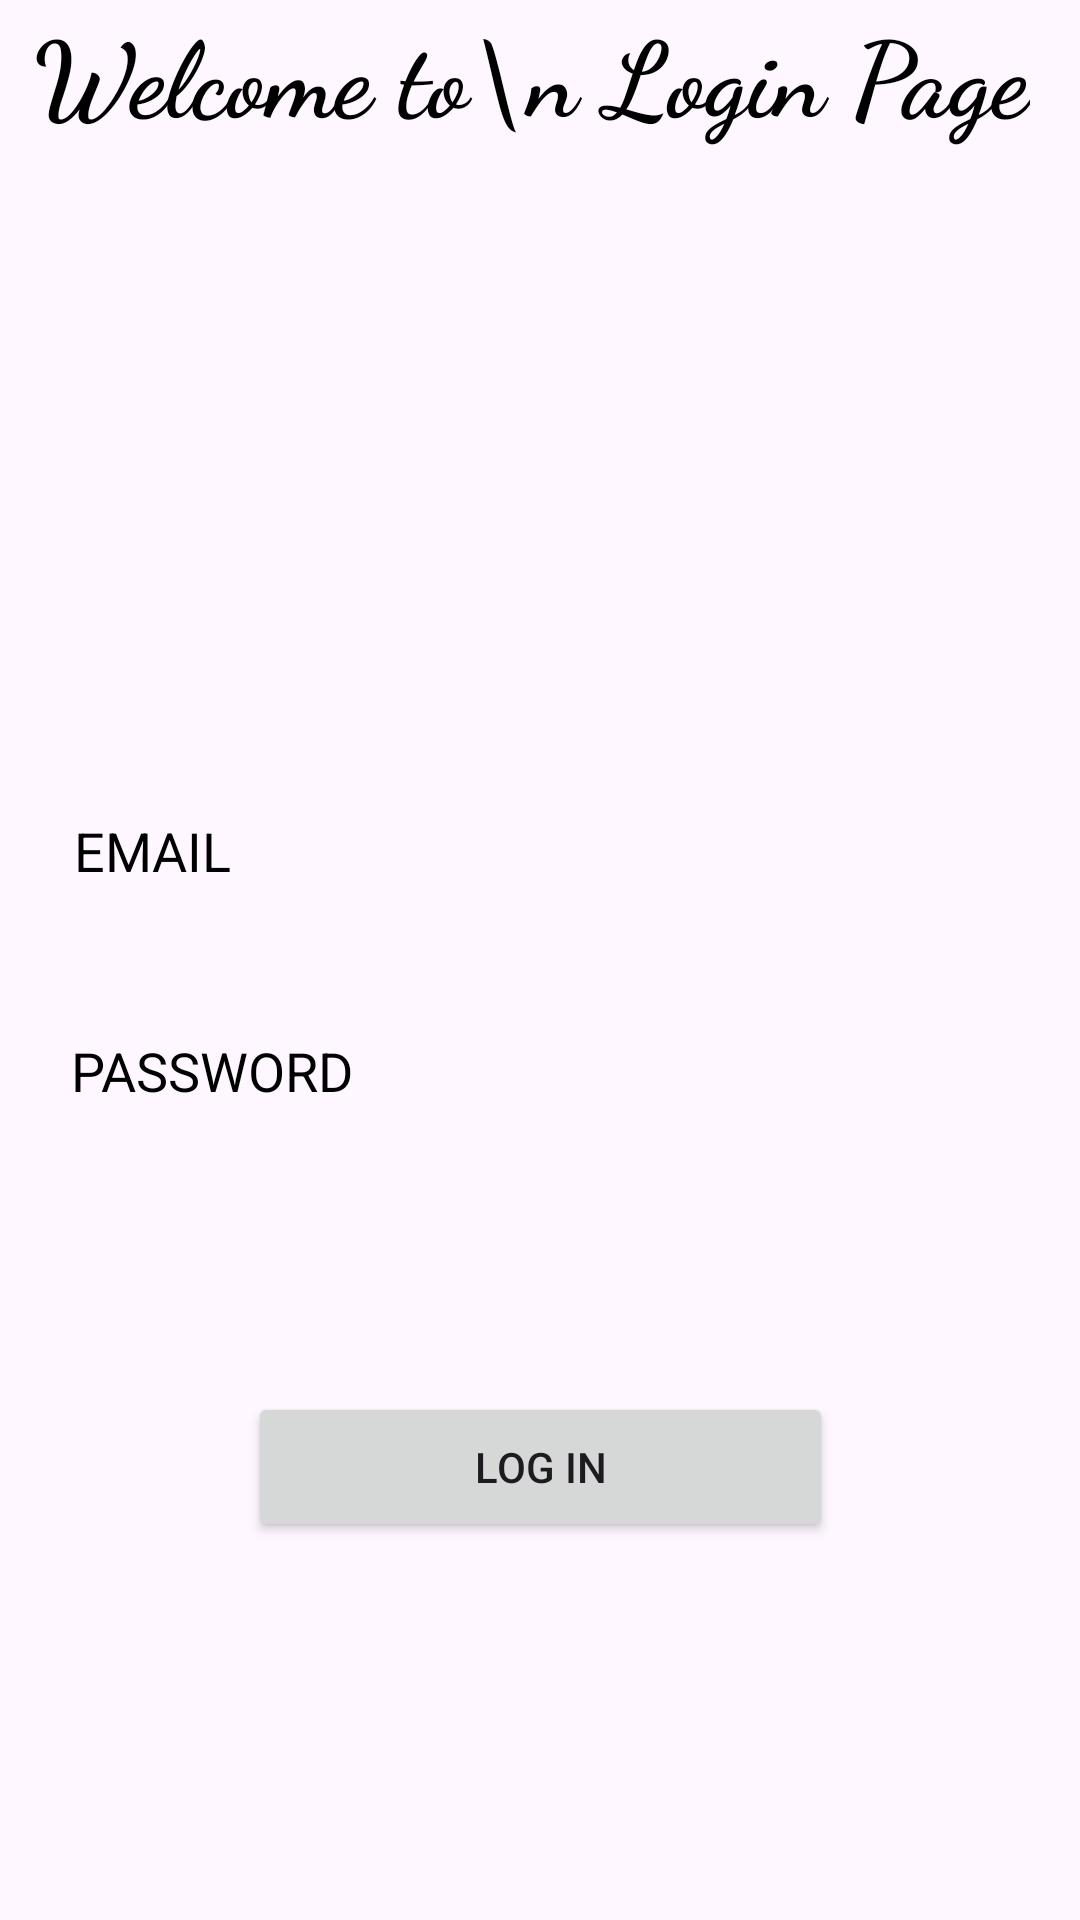

This screen was rendered from an Android layout file. Write that file and the resources it references.
<!-- AndroidManifest.xml: application theme Theme.FirebaseP -->
<!-- res/layout/activity_login.xml -->
<?xml version="1.0" encoding="utf-8"?>
<androidx.constraintlayout.widget.ConstraintLayout xmlns:android="http://schemas.android.com/apk/res/android"
    xmlns:app="http://schemas.android.com/apk/res-auto"
    xmlns:tools="http://schemas.android.com/tools"
    android:layout_width="match_parent"
    android:layout_height="match_parent"
    tools:context=".LoginActivity">



    <TextView
        android:id="@+id/textView"
        android:layout_width="wrap_content"
        android:layout_height="wrap_content"
        android:fontFamily="cursive"
        android:gravity="center"
        android:text="Welcome to\n Login Page"
        android:textColor="@color/black"
        android:layout_gravity="center"
        android:textSize="35sp"
        android:textStyle="bold"
        app:layout_constraintEnd_toEndOf="parent"
        app:layout_constraintHorizontal_bias="0.393"
        app:layout_constraintStart_toStartOf="parent"
        app:layout_constraintTop_toTopOf="parent"
        app:layout_constraintVertical_bias="0.198" />
    <ImageView
        android:id="@+id/logoImageView"
        android:layout_width="1500dp"
        android:layout_height="150dp"
        android:layout_marginTop="92dp"
        android:src="@drawable/car3"
        app:layout_constraintEnd_toEndOf="parent"
        app:layout_constraintStart_toStartOf="parent"
        app:layout_constraintTop_toTopOf="parent" />

    <EditText
        android:id="@+id/textEmail"
        android:layout_width="331dp"
        android:layout_height="67dp"
        android:layout_margin="8dp"
        android:background="@color/gray"
        android:ems="10"
        android:hint="EMAIL"
        android:inputType="textEmailAddress"
        android:padding="10dp"
        android:textColor="@color/black"
        android:textColorHint="@color/black"
        app:layout_constraintBottom_toTopOf="@+id/textPassword"
        app:layout_constraintEnd_toEndOf="parent"
        app:layout_constraintStart_toStartOf="parent"
        app:layout_constraintTop_toBottomOf="@+id/logoImageView"/>

    <EditText
        android:id="@+id/textPassword"
        android:layout_width="333dp"
        android:layout_height="64dp"
        android:layout_margin="8dp"
        android:layout_marginTop="44dp"
        android:background="@color/gray"
        android:ems="10"
        android:hint="PASSWORD"
        android:inputType="textPassword"
        android:padding="10dp"
        android:textColor="@color/black"
        android:textColorHint="@color/black"
        app:layout_constraintEnd_toEndOf="parent"
        app:layout_constraintStart_toStartOf="parent"
        app:layout_constraintTop_toBottomOf="@+id/textEmail" />

    <Button
        android:id="@+id/btnLogin"
        android:layout_width="195dp"
        android:layout_height="50dp"
        android:layout_marginTop="75dp"
        android:text="Log In"
        app:layout_constraintEnd_toEndOf="parent"
        app:layout_constraintStart_toStartOf="parent"
        app:layout_constraintTop_toBottomOf="@+id/textPassword" />

</androidx.constraintlayout.widget.ConstraintLayout>
<!-- resources referenced by this layout -->
<resources>
  <style name="Theme.FirebaseP" parent="Base.Theme.FirebaseP" />
  <style name="Base.Theme.FirebaseP" parent="Theme.Material3.DayNight.NoActionBar">
          
          
      </style>
  <!-- not gathered from this repository: default colours our renderer supplied (Android Studio template values) -->
  <color name="black">#FF000000</color>
</resources>
